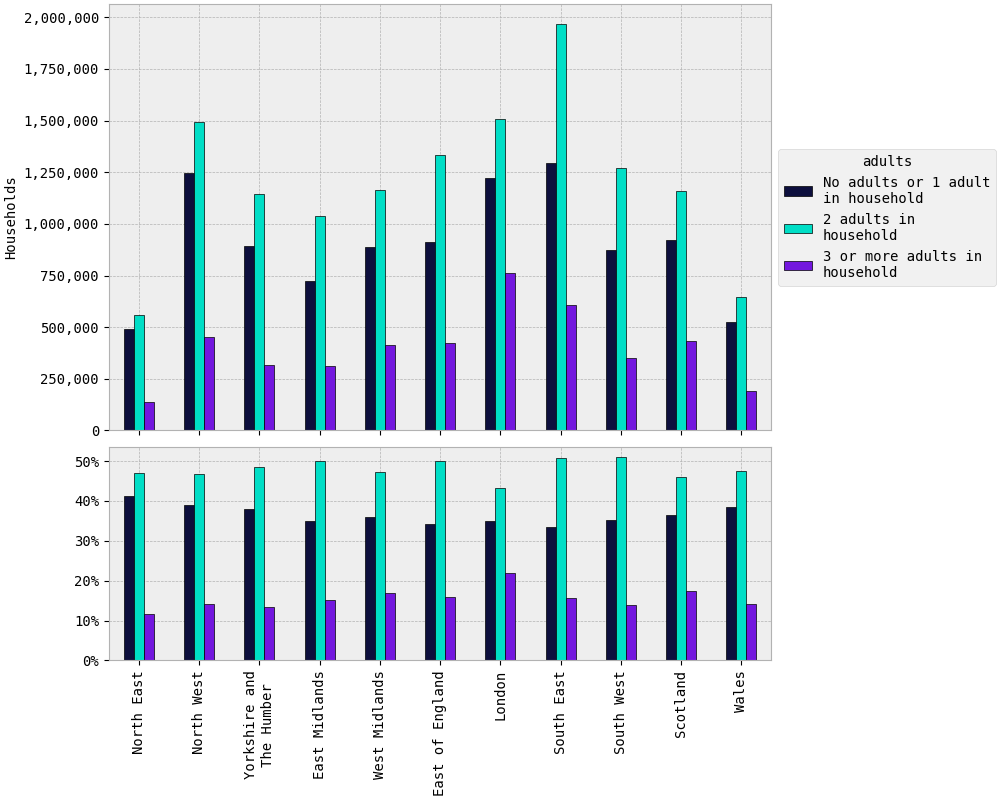

The file beside this chart, header and first rows:
lad2021+scotlandlad_id, No adults or 1 adult in household, 2 adults in household, 3 or more adults in household
North East, 489,918, 558,029, 138,932
North West, 1,247,377, 1,493,451, 450,614
Yorkshire and The Humber, 894,885, 1,144,950, 318,169
East Midlands, 723,347, 1,038,954, 313,224
West Midlands, 888,062, 1,164,624, 415,971
East of England, 912,240, 1,335,322, 425,189
London, 1,220,305, 1,505,531, 760,676
South East, 1,292,792, 1,965,354, 609,845
South West, 875,372, 1,268,994, 349,194
Scotland, 921,084, 1,160,521, 435,581
Wales, 523,499, 645,537, 191,940
TOTAL, 9,988,882, 13,281,267, 4,409,336
